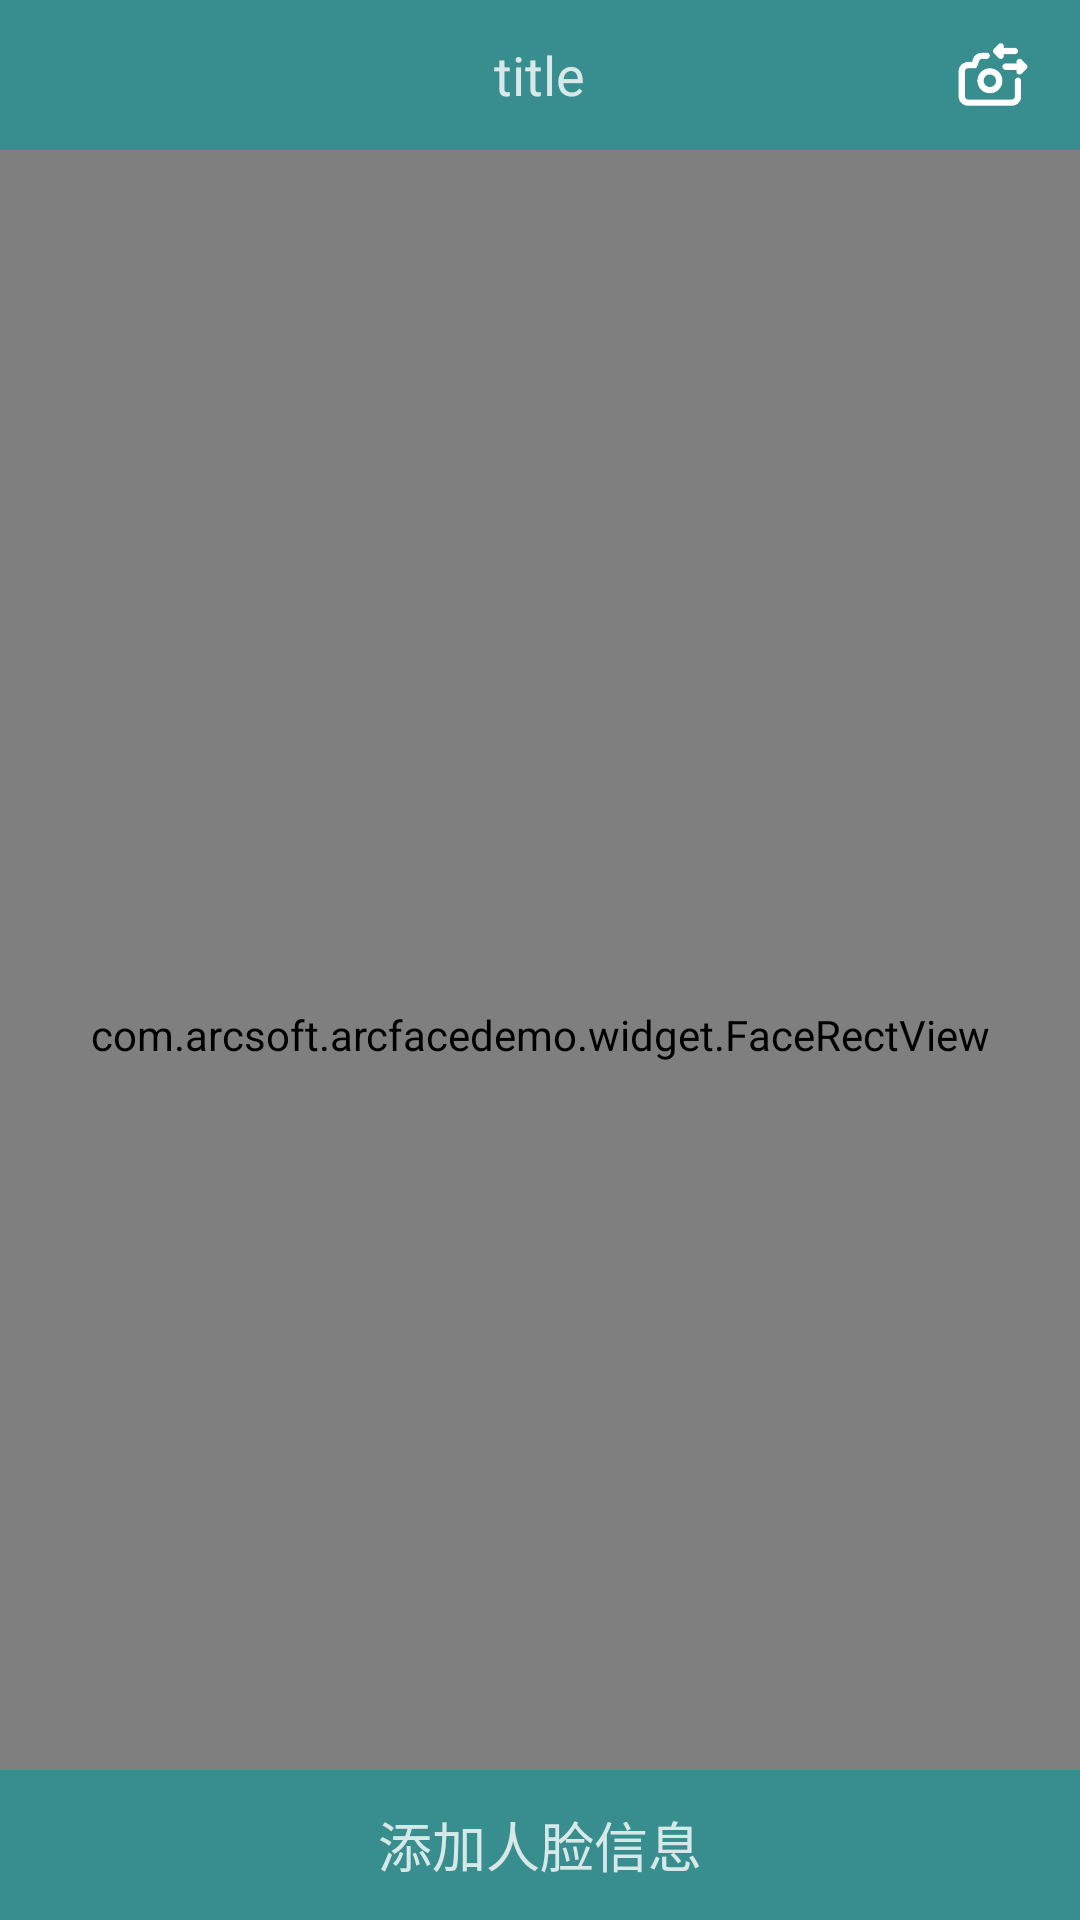

Here is an Android app screen rendered from its layout file. Give the layout XML and the strings, colors and styles it references.
<!-- AndroidManifest.xml: application theme AppTheme -->
<!-- res/layout/activity_register.xml -->
<?xml version="1.0" encoding="utf-8"?>
<RelativeLayout xmlns:android="http://schemas.android.com/apk/res/android"
    android:layout_width="match_parent"
    android:layout_height="match_parent">
    <include layout="@layout/include_title_bar"/>
    <FrameLayout
        android:layout_below="@+id/rl_title"
        android:layout_width="match_parent"
        android:layout_height="match_parent">

        <FrameLayout
            android:layout_width="match_parent"
            android:layout_height="match_parent">
            <TextureView
                android:id="@+id/single_camera_texture_preview"
                android:layout_width="match_parent"
                android:layout_height="match_parent" />

            <com.arcsoft.arcfacedemo.widget.FaceRectView
                android:id="@+id/single_camera_face_rect_view"
                android:layout_width="match_parent"
                android:layout_height="match_parent" />
        </FrameLayout>
        <RelativeLayout
            android:background="@color/colorPrimary"
            android:layout_gravity="bottom|end"
            android:layout_width="match_parent"
            android:layout_height="@dimen/dp_50">
            <Button
                android:id="@+id/btn_add_face_info"
                android:textSize="@dimen/dp_18"
                android:textColor="@color/color_white"
                android:layout_centerInParent="true"
                android:background="@null"
                android:layout_width="wrap_content"
                android:layout_height="wrap_content"
                android:onClick="register"
                android:text="添加人脸信息" />
        </RelativeLayout>
        <android.support.v7.widget.RecyclerView
            android:id="@+id/single_camera_recycler_view_person"
            android:layout_width="match_parent"
            android:layout_height="wrap_content" />

    </FrameLayout>
</RelativeLayout>
<!-- res/layout/include_title_bar.xml (included above) -->
<?xml version="1.0" encoding="utf-8"?>
<RelativeLayout android:background="@color/colorPrimary"
    android:id="@+id/rl_title"
    android:layout_width="match_parent"
    android:layout_height="@dimen/dp_50"
    xmlns:android="http://schemas.android.com/apk/res/android">

    <TextView
        android:id="@+id/tv_title"
        android:textColor="@color/color_white"
        android:textSize="@dimen/dp_18"
        android:text="title"
        android:layout_centerInParent="true"
        android:layout_width="wrap_content"
        android:layout_height="wrap_content"/>
    <ImageView
        android:id="@+id/iv_back"
        android:layout_marginLeft="@dimen/dp_4"
        android:layout_centerVertical="true"
        android:src="@mipmap/icon_back"
        android:layout_width="@dimen/dp_50"
        android:layout_height="@dimen/dp_25"/>
    <ImageView
        android:layout_alignParentRight="true"
        android:id="@+id/iv_change_camera"
        android:layout_marginEnd="@dimen/dp_4"
        android:layout_centerVertical="true"
        android:src="@mipmap/icon_camera_change"
        android:layout_width="@dimen/dp_50"
        android:layout_height="@dimen/dp_25"/>
</RelativeLayout>
<!-- resources referenced by this layout -->
<resources>
  <color name="colorPrimary">#388E8E</color>
  <color name="color_white">#ccffffff</color>
  <dimen name="dp_18">18dp</dimen>
  <dimen name="dp_25">25dp</dimen>
  <dimen name="dp_4">4dp</dimen>
  <dimen name="dp_50">50dp</dimen>
  <!-- mipmap icon_camera_change: png bitmap (mipmap-hdpi, 3196 bytes) -->
  <style name="AppTheme" parent="Theme.AppCompat.Light.NoActionBar">
          
          <item name="colorPrimary">@color/colorPrimary</item>
          <item name="colorPrimaryDark">@color/colorPrimaryDark</item>
          <item name="colorAccent">@color/colorAccent</item>
          <item name="windowNoTitle">true</item>
          <item name="android:windowFullscreen">true</item>
      </style>
  <color name="colorPrimaryDark">#388E8E</color>
  <color name="colorAccent">#FF4081</color>
</resources>
